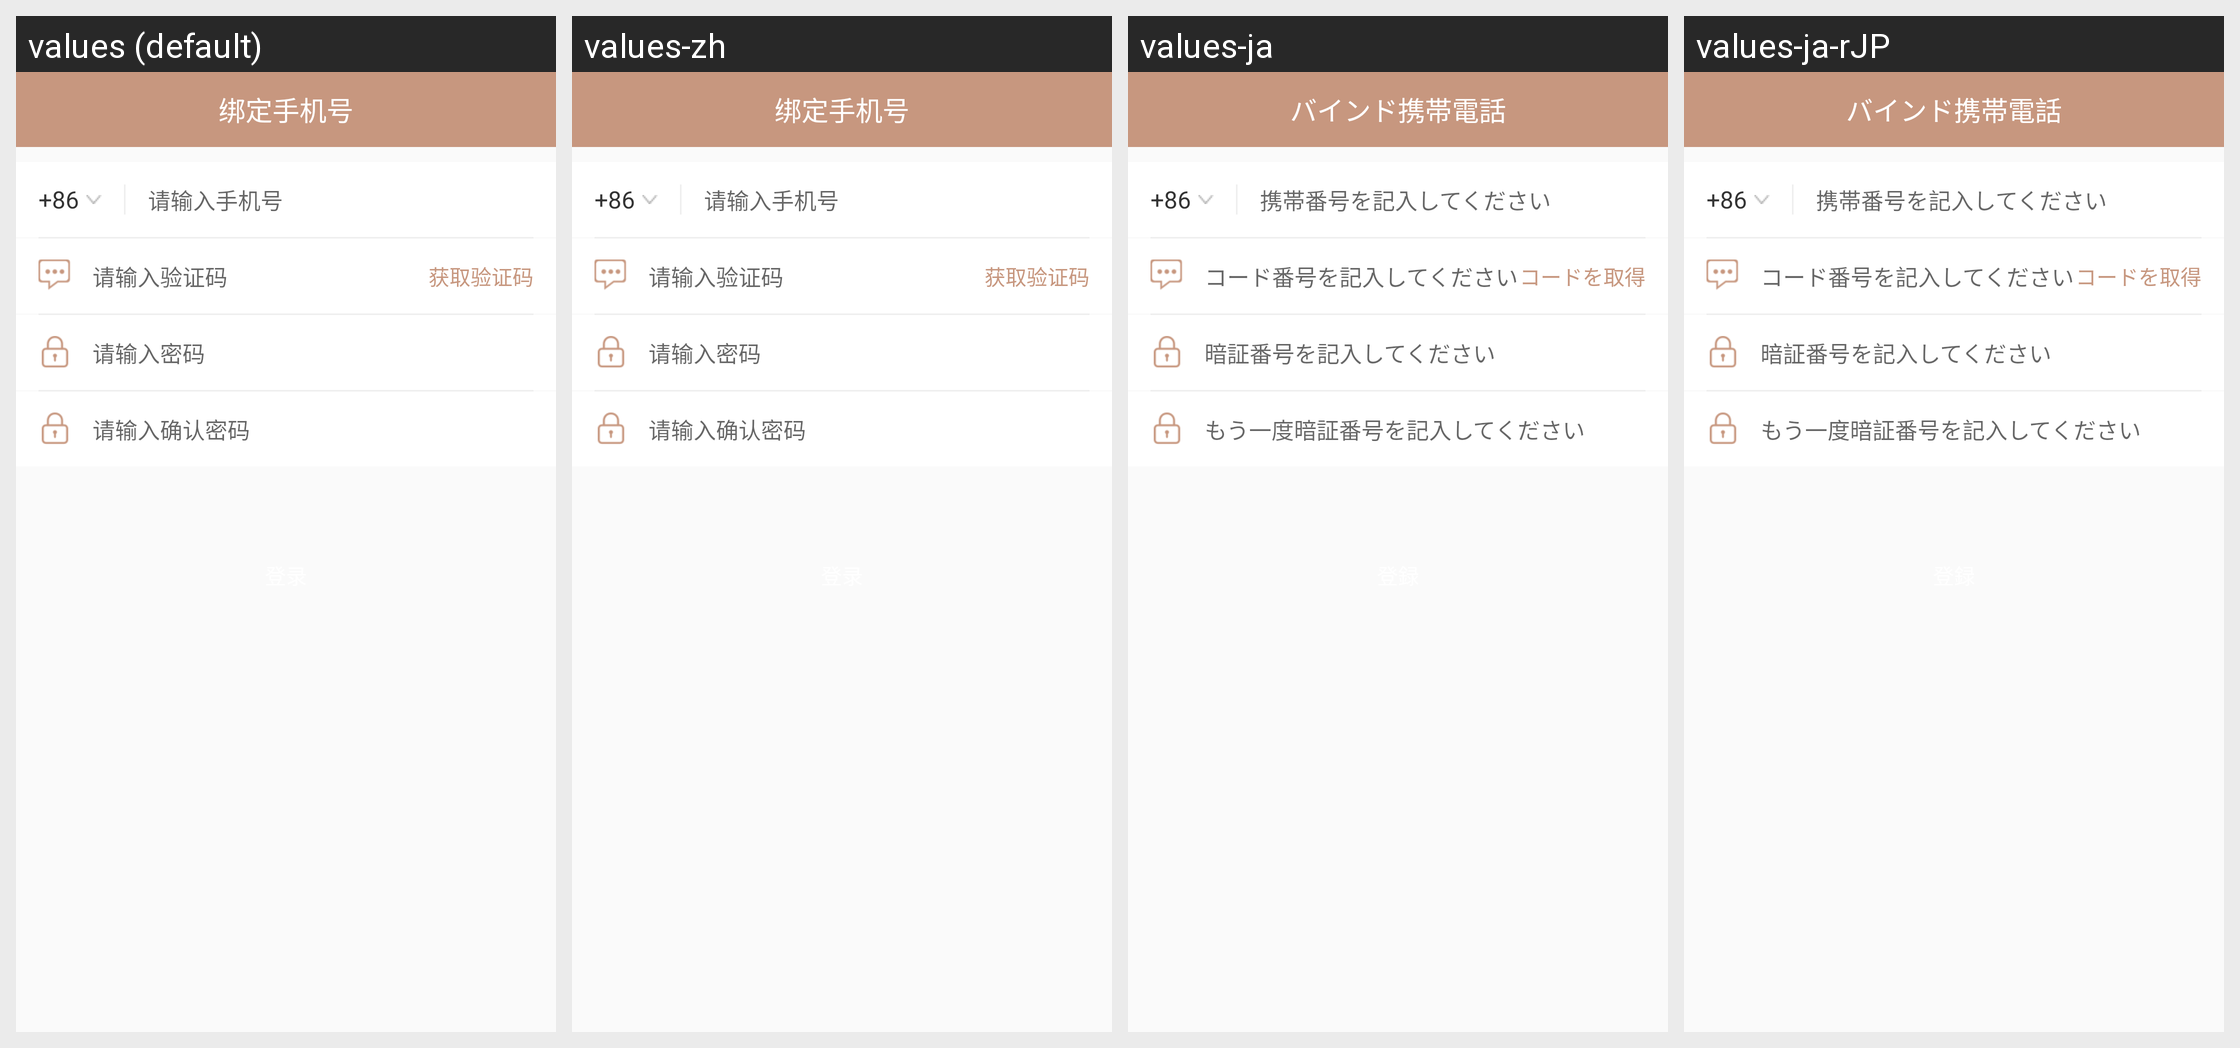

The Android screen above is rendered under several locales of the same app. Produce the string resources it draws, with the default and per-locale values.
Android screen res/layout/activity_bind_phone.xml rendered under 4 locales, left to right: values (default), values-zh, values-ja, values-ja-rJP. Device: Nexus 5 (rendered at 1080×1920; each locale shown at half size, 540×960, under a caption strip naming it); theme AppTheme.
Strings drawn on this screen, with the default value and each locale's value (text and hints the layout hard-codes, and strings that could not be matched under every locale, appear in the picture but are not listed):

bingphonenumber
  values: 绑定手机号
  values-zh: 绑定手机号
  values-ja: バインド携帯電話
  values-ja-rJP: バインド携帯電話  [from values-ja]

phonenumber
  values: 请输入手机号
  values-zh: 请输入手机号
  values-ja: 携帯番号を記入してください
  values-ja-rJP: 携帯番号を記入してください  [from values-ja]

yanzhengma
  values: 请输入验证码
  values-zh: 请输入验证码
  values-ja: コード番号を記入してください
  values-ja-rJP: コード番号を記入してください  [from values-ja]

huoquyanzhengma
  values: 获取验证码
  values-zh: 获取验证码
  values-ja: コードを取得
  values-ja-rJP: コードを取得  [from values-ja]

pass
  values: 请输入密码
  values-zh: 请输入密码
  values-ja: 暗証番号を記入してください
  values-ja-rJP: 暗証番号を記入してください  [from values-ja]

surepass
  values: 请输入确认密码
  values-zh: 请输入确认密码
  values-ja: もう一度暗証番号を記入してください
  values-ja-rJP: もう一度暗証番号を記入してください  [from values-ja]
